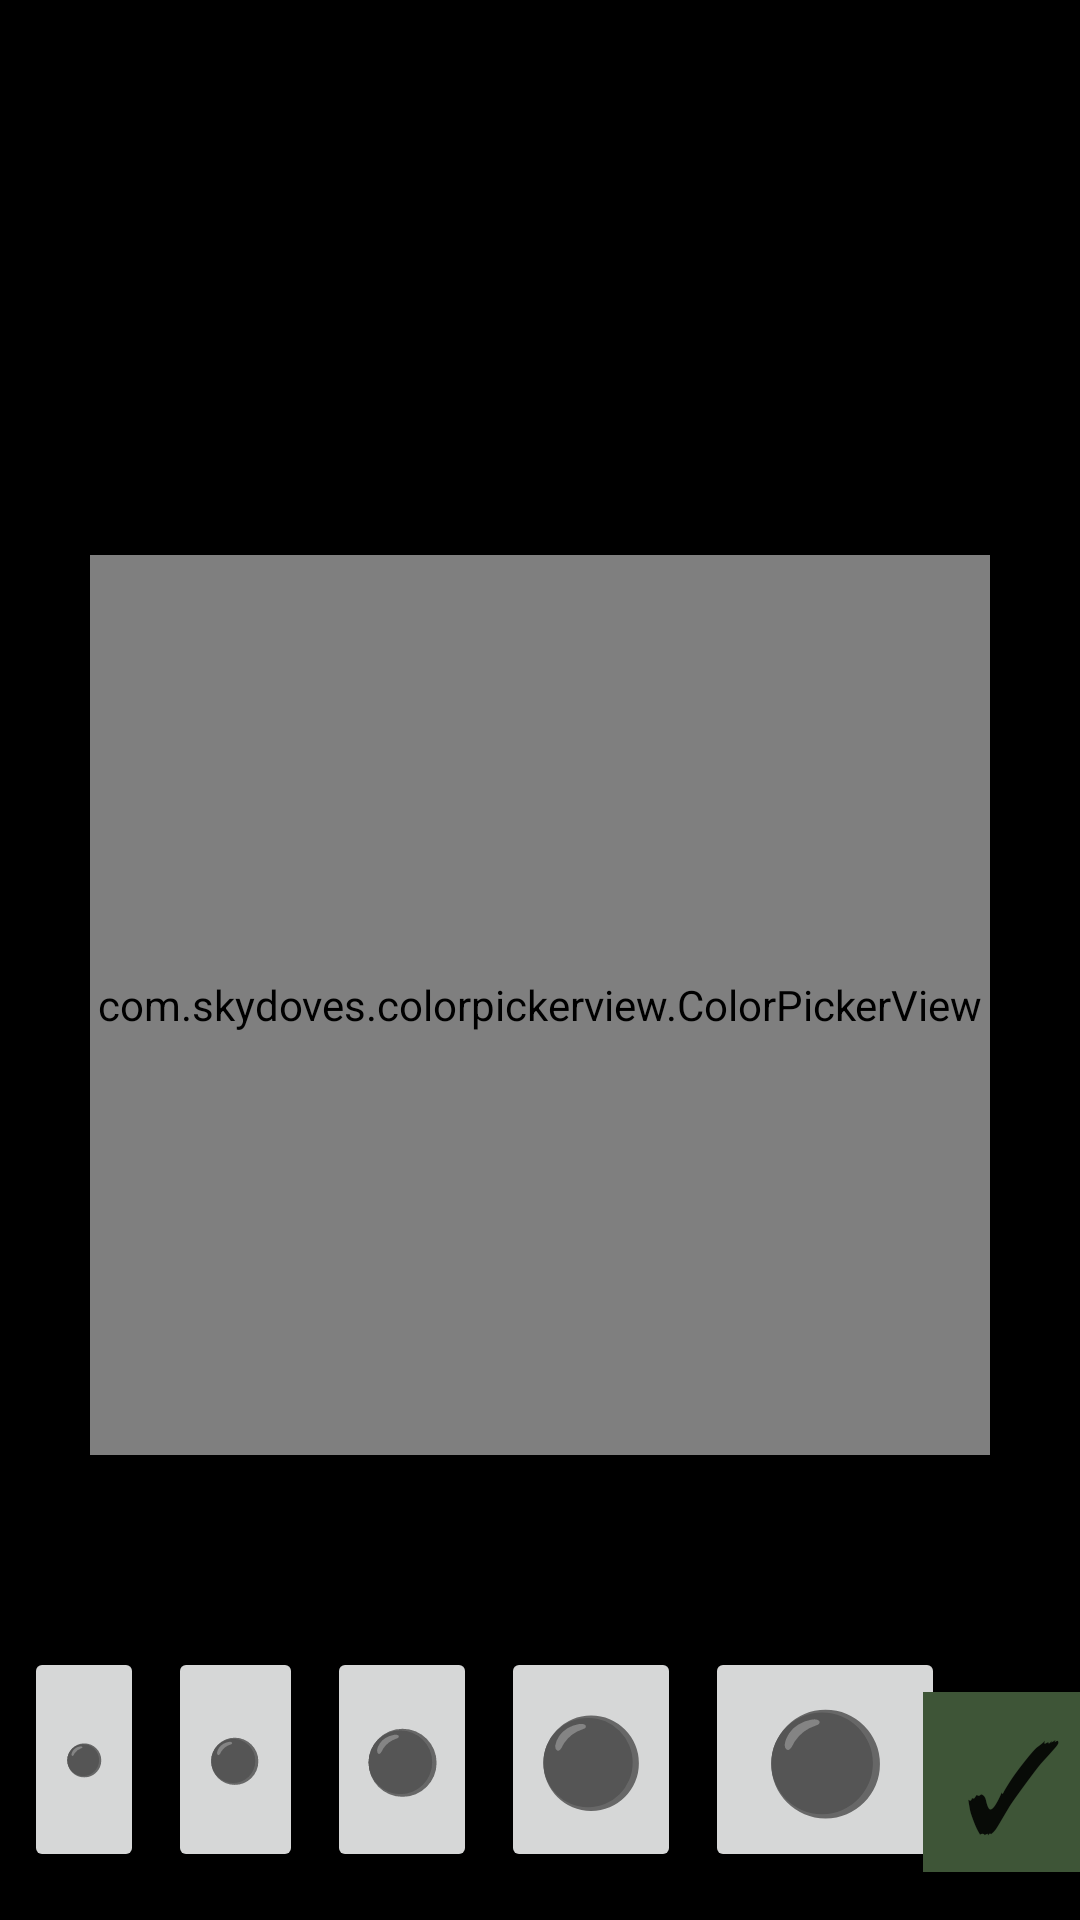

Produce the Android XML layout that renders to this screen, including the resource entries it uses.
<!-- AndroidManifest.xml: fallback theme Theme.MaterialComponents.DayNight.NoActionBar -->
<!-- res/layout/popupcolor.xml -->
<?xml version="1.0" encoding="utf-8"?>
<androidx.constraintlayout.widget.ConstraintLayout xmlns:android="http://schemas.android.com/apk/res/android"
    xmlns:app="http://schemas.android.com/apk/res-auto"
    xmlns:tools="http://schemas.android.com/tools"
    android:layout_width="match_parent"
    android:layout_height="match_parent"
    android:background="@color/colorPrimaryDark">

    <Button
        android:id="@+id/button_10c"
        android:layout_width="40dp"
        android:layout_height="75dp"
        android:layout_marginStart="8dp"
        android:layout_marginBottom="16dp"
        android:text="⚫"
        android:textSize="5pt"
        app:layout_constraintBottom_toBottomOf="parent"
        app:layout_constraintStart_toStartOf="parent" />

    <Button
        android:id="@+id/button_20c"
        android:layout_width="45dp"
        android:layout_height="75dp"
        android:layout_marginStart="8dp"
        android:layout_marginBottom="16dp"
        android:text="⚫"
        android:textSize="7pt"
        app:layout_constraintBottom_toBottomOf="parent"
        app:layout_constraintStart_toEndOf="@+id/button_10c" />

    <Button
        android:id="@+id/button_30c"
        android:layout_width="50dp"
        android:layout_height="75dp"
        android:layout_marginStart="8dp"
        android:layout_marginBottom="16dp"
        android:text="⚫"
        android:textSize="10pt"
        app:layout_constraintBottom_toBottomOf="parent"
        app:layout_constraintStart_toEndOf="@+id/button_20c" />

    <Button
        android:id="@+id/button_40c"
        android:layout_width="60dp"
        android:layout_height="75dp"
        android:layout_marginStart="8dp"
        android:layout_marginBottom="16dp"
        android:text="⚫"
        android:textSize="14pt"
        app:layout_constraintBottom_toBottomOf="parent"
        app:layout_constraintStart_toEndOf="@+id/button_30c" />

    <Button
        android:id="@+id/button_50c"
        style="@style/Widget.AppCompat.Button.Small"
        android:layout_width="80dp"
        android:layout_height="75dp"
        android:layout_marginStart="8dp"
        android:layout_marginBottom="16dp"
        android:text="⚫"
        android:textAlignment="inherit"
        android:textSize="16pt"
        app:layout_constraintBottom_toBottomOf="parent"
        app:layout_constraintStart_toEndOf="@+id/button_40c" />

    <Button
        android:id="@+id/button_confirmc"
        android:layout_width="60dp"
        android:layout_height="60dp"
        android:layout_marginBottom="16dp"
        android:background="@color/colorGreen"
        android:text="✓"
        android:textSize="20pt"
        app:layout_constraintBottom_toBottomOf="parent"
        app:layout_constraintEnd_toEndOf="parent"
        app:layout_constraintStart_toEndOf="@+id/button_50c" />

    <com.skydoves.colorpickerview.ColorPickerView
        android:id="@+id/colorPickerView"
        android:layout_width="300dp"
        android:layout_height="300dp"
        android:layout_marginBottom="64dp"
        android:background="@color/colorNone"
        app:layout_constraintBottom_toTopOf="@+id/button_40c"
        app:layout_constraintEnd_toEndOf="parent"
        app:layout_constraintStart_toStartOf="parent">

    </com.skydoves.colorpickerview.ColorPickerView>
</androidx.constraintlayout.widget.ConstraintLayout>
<!-- resources referenced by this layout -->
<resources>
  <color name="colorGreen">#3E5537</color>
  <color name="colorNone">#00878787</color>
  <color name="colorPrimaryDark">#000000</color>
</resources>
